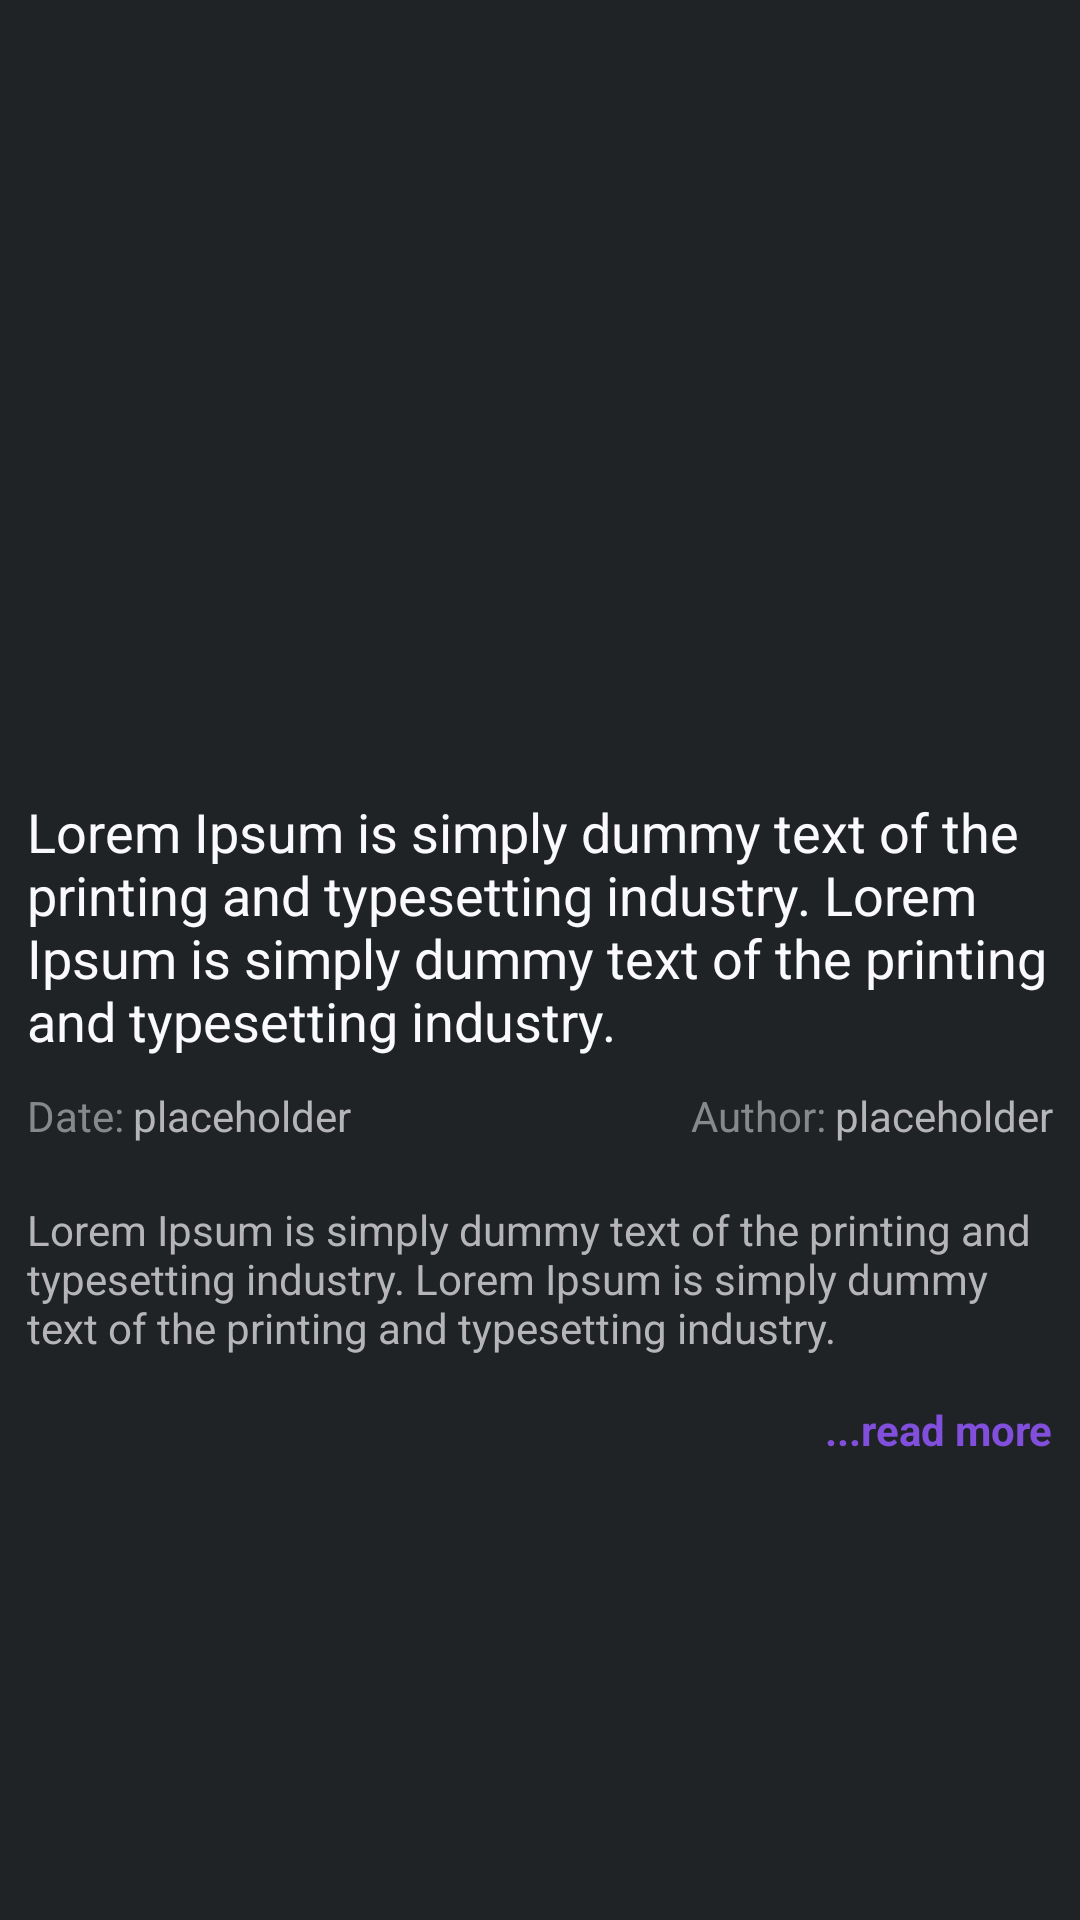

Produce the Android XML layout that renders to this screen, including the resource entries it uses.
<!-- AndroidManifest.xml: application theme Theme.NewNews -->
<!-- res/layout/fragment_news.xml -->
<?xml version="1.0" encoding="utf-8"?>
<ScrollView xmlns:android="http://schemas.android.com/apk/res/android"
    xmlns:app="http://schemas.android.com/apk/res-auto"
    xmlns:tools="http://schemas.android.com/tools"
    android:layout_width="match_parent"
    android:layout_height="match_parent"
    android:background="@color/background_color"
    tools:context=".presentation.fragments.newsfragment.NewsFragment">

    <androidx.constraintlayout.widget.ConstraintLayout
        android:layout_width="match_parent"
        android:layout_height="wrap_content">

        <ImageView
            android:id="@+id/news_image"
            android:layout_width="match_parent"
            android:layout_height="250dp"
            android:scaleType="centerCrop"
            app:layout_constraintEnd_toEndOf="parent"
            app:layout_constraintStart_toStartOf="parent"
            app:layout_constraintTop_toTopOf="parent"
            tools:src="@drawable/placeholder" />

        <TextView
            android:id="@+id/news_title"
            android:layout_width="0dp"
            android:layout_height="wrap_content"
            android:layout_marginTop="15dp"
            android:paddingStart="9dp"
            android:paddingEnd="9dp"
            android:text="@string/placeholder"
            android:textSize="18sp"
            android:textColor="@color/bold_text_color"
            app:layout_constraintEnd_toEndOf="@id/news_image"
            app:layout_constraintStart_toStartOf="@id/news_image"
            app:layout_constraintTop_toBottomOf="@id/news_image" />

        <TextView
            android:id="@+id/news_date_text"
            android:layout_width="wrap_content"
            android:layout_height="wrap_content"
            android:layout_marginStart="9dp"
            android:text="Date:"
            android:textColor="#b5b4b9"
            android:layout_marginTop="10dp"
            android:alpha="0.7"
            app:layout_constraintStart_toStartOf="@id/news_title"
            app:layout_constraintTop_toBottomOf="@id/news_title"/>

        <TextView
            android:id="@+id/news_date"
            android:layout_width="wrap_content"
            android:layout_height="wrap_content"
            android:text="placeholder"
            android:textColor="#b5b4b9"
            android:layout_marginStart="3dp"
            app:layout_constraintStart_toEndOf="@id/news_date_text"
            app:layout_constraintBottom_toBottomOf="@id/news_date_text"/>

        <TextView
            android:id="@+id/news_author_text"
            android:layout_width="wrap_content"
            android:layout_height="wrap_content"
            android:layout_marginEnd="3dp"
            android:text="Author:"
            android:textColor="#b5b4b9"
            android:layout_marginTop="10dp"
            android:alpha="0.7"
            app:layout_constraintEnd_toStartOf="@id/news_author"
            app:layout_constraintTop_toBottomOf="@id/news_title"/>

        <TextView
            android:id="@+id/news_author"
            android:layout_width="wrap_content"
            android:layout_height="wrap_content"
            android:text="placeholder"
            android:textColor="#b5b4b9"
            android:layout_marginEnd="9dp"
            app:layout_constraintEnd_toEndOf="parent"
            app:layout_constraintBottom_toBottomOf="@id/news_author_text"/>

        <TextView
            android:id="@+id/news_description"
            android:layout_width="wrap_content"
            android:layout_height="wrap_content"
            android:layout_marginTop="48dp"
            android:paddingStart="9dp"
            android:paddingEnd="9dp"
            android:text="@string/placeholder"
            android:textColor="#b5b4b9"
            app:layout_constraintEnd_toEndOf="@id/news_title"
            app:layout_constraintStart_toStartOf="@id/news_title"
            app:layout_constraintTop_toBottomOf="@id/news_title" />

        <TextView
            android:id="@+id/news_readmore_link"
            android:layout_width="wrap_content"
            android:layout_height="wrap_content"
            android:layout_marginTop="15dp"
            android:text="...read more"
            android:layout_marginEnd="9dp"
            android:autoLink="web"
            android:textColor="#814FDC"
            android:textStyle="bold"
            app:layout_constraintEnd_toEndOf="@id/news_description"
            app:layout_constraintTop_toBottomOf="@id/news_description"/>

    </androidx.constraintlayout.widget.ConstraintLayout>

</ScrollView>
<!-- resources referenced by this layout -->
<resources>
  <color name="background_color">#1f2326</color>
  <color name="bold_text_color">#faf9fe</color>
  <!-- drawable placeholder: png bitmap (drawable, 8372 bytes) -->
  <string name="placeholder">Lorem Ipsum is simply dummy text of the printing and typesetting industry. Lorem Ipsum is simply dummy text of the printing and typesetting industry.</string>
  <style name="Theme.NewNews" parent="Base.Theme.NewNews" />
  <style name="Base.Theme.NewNews" parent="Theme.Material3.DayNight.NoActionBar">
          <item name="android:statusBarColor">@color/background_color</item>
      </style>
</resources>
